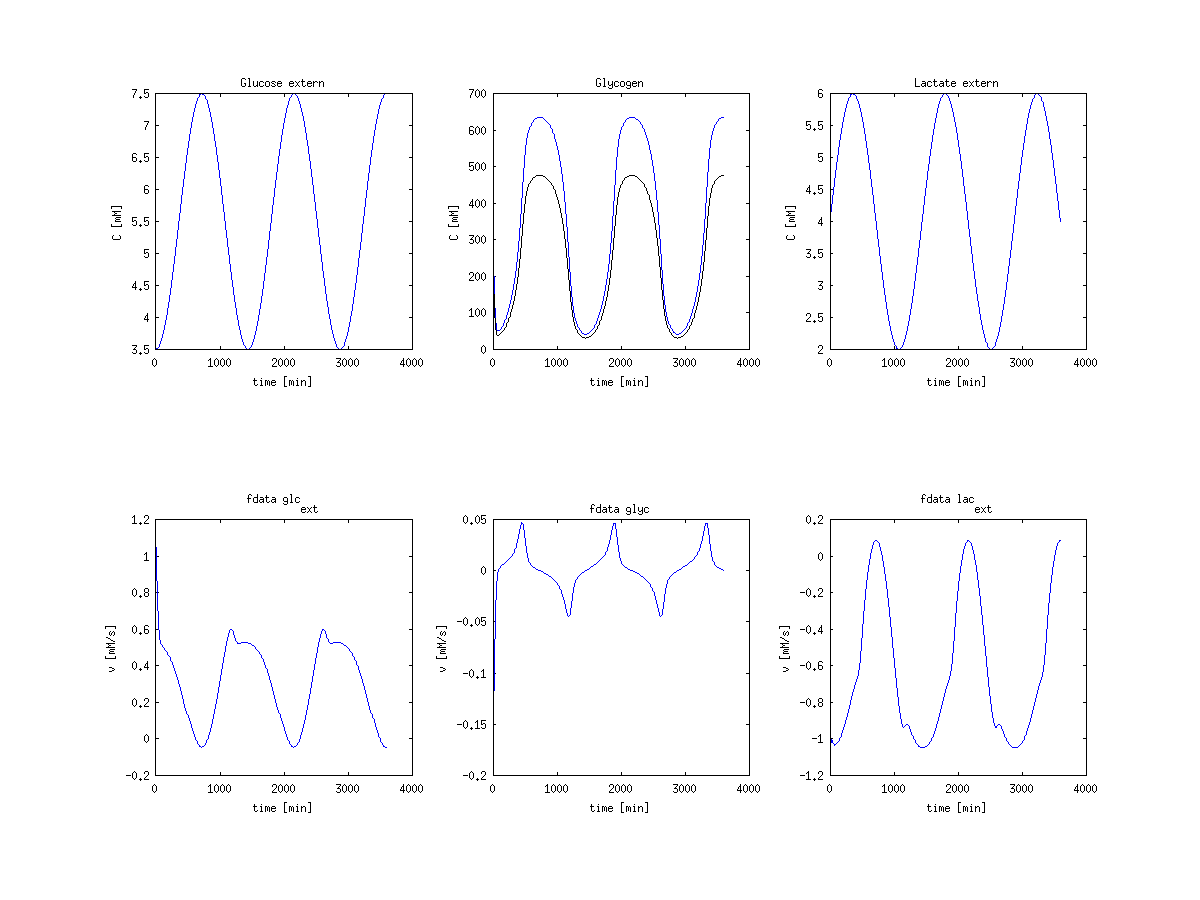

The table this chart was drawn from, first rows:
time, glc, gly, lac, gly_vol, f_glc, f_gly, f_lac
0, 3.5, 333.3, 4, 250, 1.052, -0.162, -1.131
10, 3.5, 331.7, 4.002, 248.8, 1.05, -0.1616, -1.13
20, 3.5, 330.1, 4.003, 247.6, 1.048, -0.1611, -1.128
30, 3.5, 328.5, 4.004, 246.4, 1.046, -0.1607, -1.127
40, 3.5, 326.9, 4.006, 245.2, 1.043, -0.1602, -1.126
50, 3.501, 325.3, 4.007, 244, 1.041, -0.1598, -1.124
60, 3.501, 323.7, 4.009, 242.8, 1.039, -0.1593, -1.123
70, 3.501, 322.1, 4.01, 241.6, 1.037, -0.1589, -1.121
80, 3.501, 320.5, 4.012, 240.4, 1.035, -0.1584, -1.12
90, 3.501, 318.9, 4.013, 239.2, 1.033, -0.158, -1.119
100, 3.501, 317.4, 4.014, 238, 1.031, -0.1575, -1.117
110, 3.501, 315.8, 4.016, 236.8, 1.029, -0.1571, -1.116
120, 3.501, 314.2, 4.017, 235.7, 1.027, -0.1566, -1.115
130, 3.501, 312.6, 4.019, 234.5, 1.025, -0.1562, -1.113
140, 3.501, 311.1, 4.02, 233.3, 1.023, -0.1557, -1.112
150, 3.501, 309.5, 4.022, 232.2, 1.021, -0.1553, -1.11
160, 3.502, 308, 4.023, 231, 1.019, -0.1548, -1.109
170, 3.502, 306.4, 4.025, 229.8, 1.017, -0.1544, -1.108
180, 3.502, 304.9, 4.026, 228.7, 1.015, -0.154, -1.106
190, 3.502, 303.4, 4.028, 227.5, 1.013, -0.1535, -1.105
200, 3.502, 301.8, 4.029, 226.4, 1.011, -0.1531, -1.104
210, 3.502, 300.3, 4.03, 225.2, 1.009, -0.1526, -1.102
220, 3.502, 298.8, 4.032, 224.1, 1.007, -0.1522, -1.101
230, 3.502, 297.2, 4.033, 222.9, 1.005, -0.1517, -1.1
240, 3.502, 295.7, 4.035, 221.8, 1.003, -0.1513, -1.098
250, 3.502, 294.2, 4.036, 220.7, 1.001, -0.1508, -1.097
260, 3.502, 292.7, 4.038, 219.5, 0.999, -0.1504, -1.096
270, 3.503, 291.2, 4.039, 218.4, 0.997, -0.1499, -1.094
280, 3.503, 289.7, 4.041, 217.3, 0.995, -0.1495, -1.093
290, 3.503, 288.2, 4.042, 216.2, 0.993, -0.149, -1.092
300, 3.503, 286.7, 4.043, 215.1, 0.991, -0.1486, -1.091
310, 3.503, 285.3, 4.045, 213.9, 0.989, -0.1481, -1.089
320, 3.503, 283.8, 4.046, 212.8, 0.987, -0.1477, -1.088
330, 3.503, 282.3, 4.048, 211.7, 0.985, -0.1472, -1.087
340, 3.503, 280.8, 4.049, 210.6, 0.9831, -0.1468, -1.085
350, 3.503, 279.4, 4.051, 209.5, 0.9811, -0.1463, -1.084
360, 3.503, 277.9, 4.052, 208.4, 0.9791, -0.1459, -1.083
370, 3.503, 276.4, 4.054, 207.3, 0.9771, -0.1454, -1.082
380, 3.504, 275, 4.055, 206.2, 0.9751, -0.145, -1.08
390, 3.504, 273.6, 4.057, 205.2, 0.9731, -0.1445, -1.079
400, 3.504, 272.1, 4.058, 204.1, 0.9711, -0.1441, -1.078
410, 3.504, 270.7, 4.059, 203, 0.9691, -0.1436, -1.077
420, 3.504, 269.2, 4.061, 201.9, 0.9672, -0.1431, -1.076
430, 3.504, 267.8, 4.062, 200.9, 0.9652, -0.1427, -1.074
440, 3.504, 266.4, 4.064, 199.8, 0.9632, -0.1422, -1.073
450, 3.504, 265, 4.065, 198.7, 0.9612, -0.1417, -1.072
460, 3.504, 263.6, 4.067, 197.7, 0.9592, -0.1413, -1.071
470, 3.505, 262.1, 4.068, 196.6, 0.9573, -0.1408, -1.07
480, 3.505, 260.7, 4.07, 195.6, 0.9553, -0.1403, -1.069
490, 3.505, 259.3, 4.071, 194.5, 0.9533, -0.1399, -1.067
500, 3.505, 257.9, 4.072, 193.4, 0.9513, -0.1394, -1.066
510, 3.505, 256.6, 4.074, 192.4, 0.9493, -0.1389, -1.065
520, 3.505, 255.2, 4.075, 191.4, 0.9474, -0.1384, -1.064
530, 3.505, 253.8, 4.077, 190.3, 0.9454, -0.138, -1.063
540, 3.505, 252.4, 4.078, 189.3, 0.9434, -0.1375, -1.062
550, 3.505, 251, 4.08, 188.3, 0.9414, -0.137, -1.061
560, 3.505, 249.7, 4.081, 187.2, 0.9395, -0.1365, -1.06
570, 3.505, 248.3, 4.083, 186.2, 0.9375, -0.1361, -1.059
580, 3.506, 246.9, 4.084, 185.2, 0.9355, -0.1356, -1.058
590, 3.506, 245.6, 4.086, 184.2, 0.9335, -0.1351, -1.056
... 21,541 more rows
